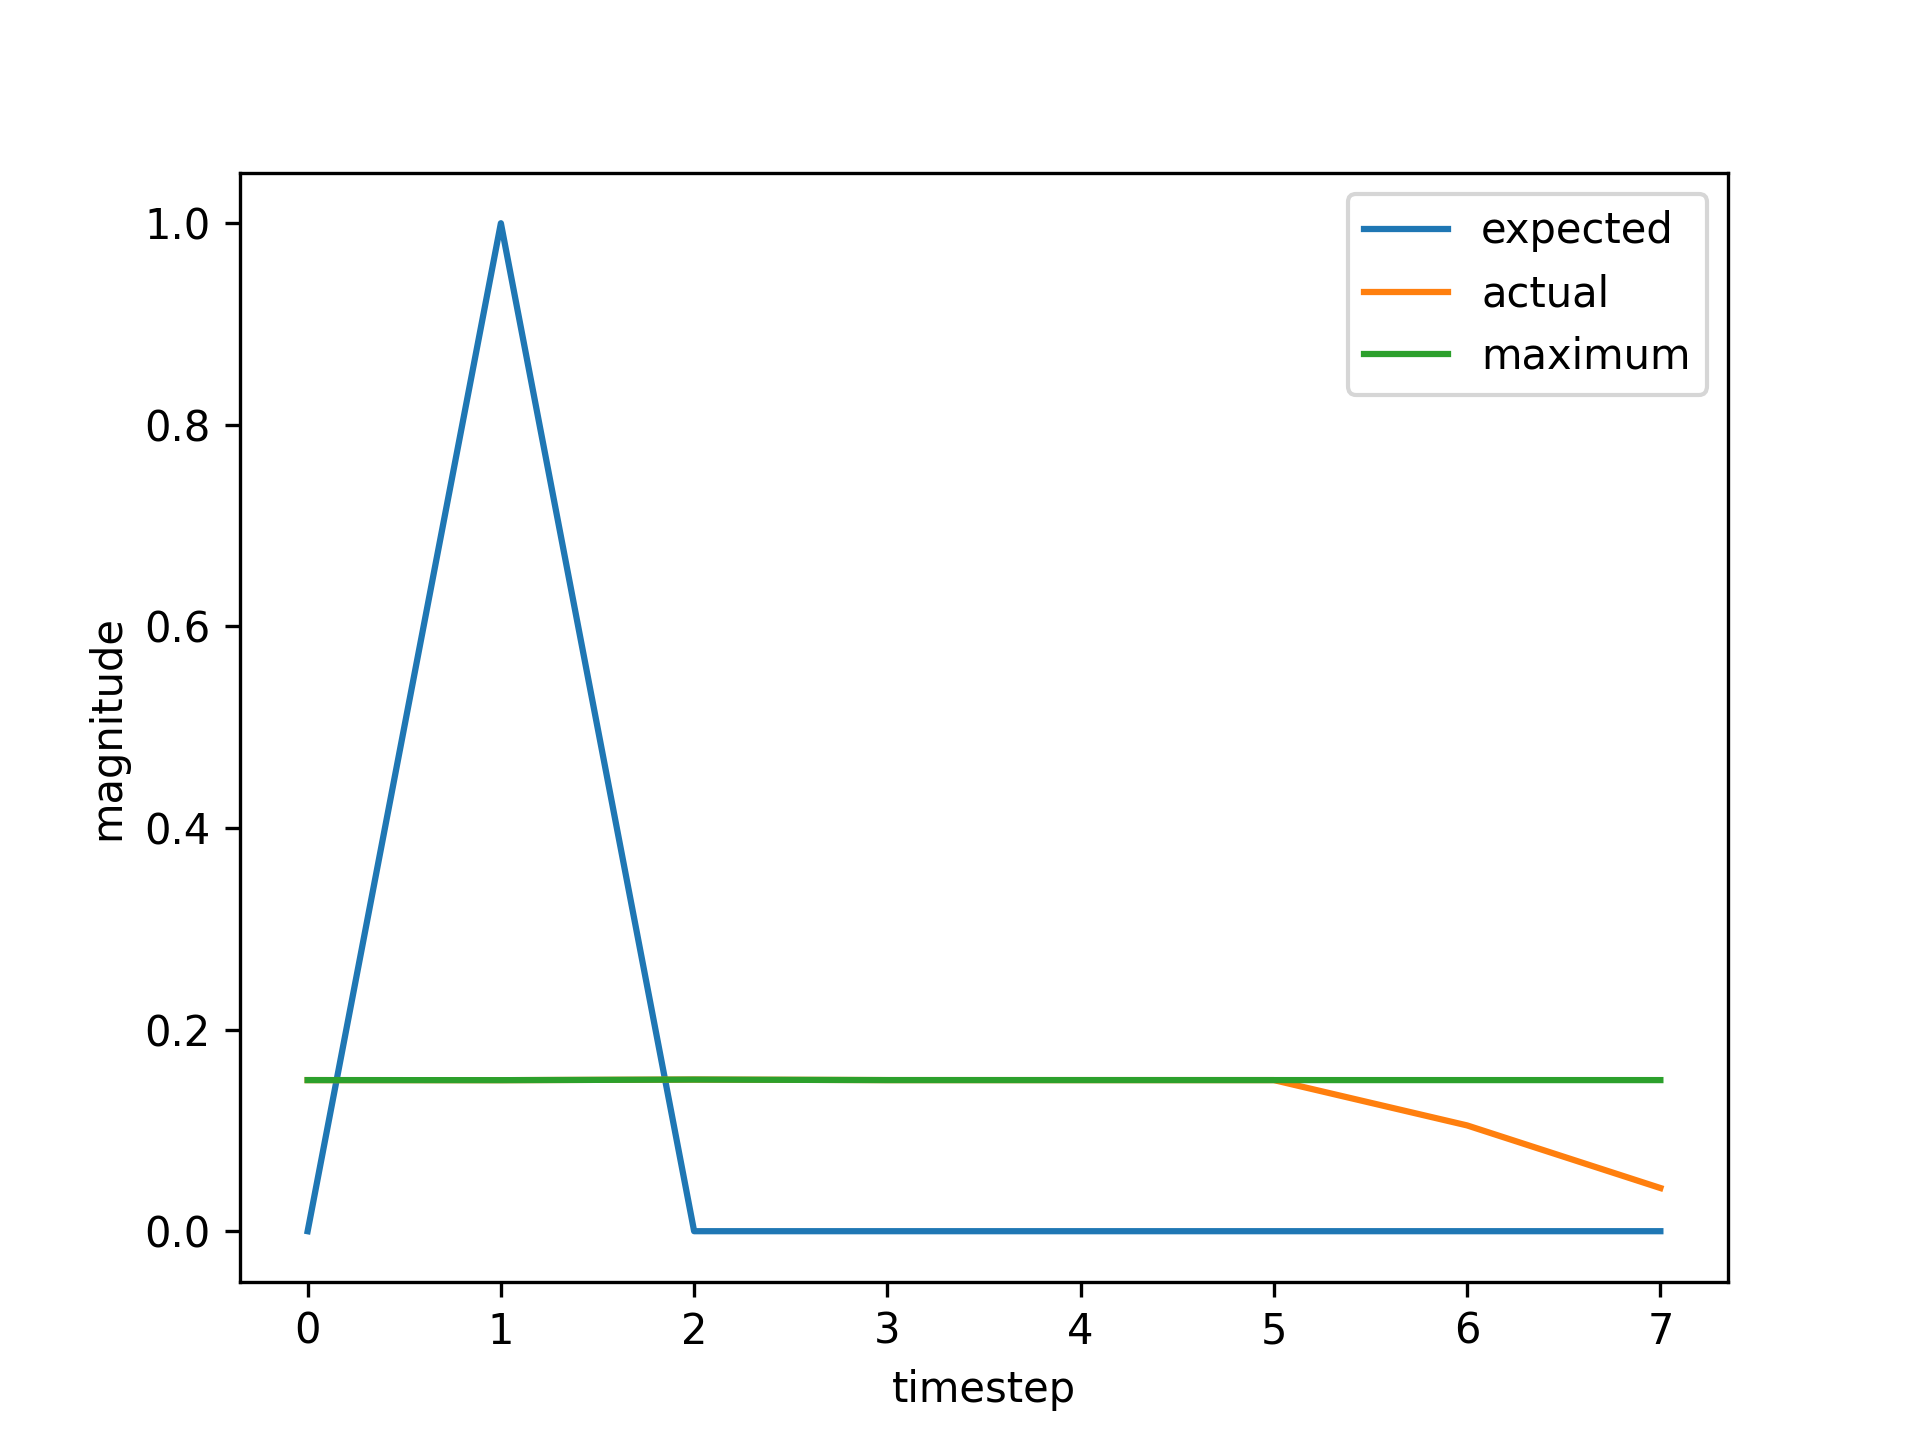

The file beside this chart, header and first rows:
, input, expected_output, network_output
0, 1.0, 0, 0.1499
1, 2.0, 1, 0.1498
2, 0.0, 0, 0.1504
3, 0.0, 0, 0.1499
4, 0.0, 0, 0.1499
5, 0.0, 0, 0.1499
6, 0.0, 0, 0.1499
7, 0.0, 0, 0.1499
8, 1.0, 0, 0.1499
9, 2.0, 1, 0.1498
10, 0.0, 0, 0.1504
11, 0.0, 0, 0.1499
12, 0.0, 0, 0.1499
13, 0.0, 0, 0.1499
14, 0.0, 0, 0.1499
15, 0.0, 0, 0.1499
16, 1.0, 0, 0.1499
17, 2.0, 1, 0.1498
18, 0.0, 0, 0.1504
19, 0.0, 0, 0.1499
20, 0.0, 0, 0.1499
21, 0.0, 0, 0.1499
22, 1.0, 0, 0.1499
23, 2.0, 1, 0.1498
24, 0.0, 0, 0.1504
25, 0.0, 0, 0.1499
26, 0.0, 0, 0.1499
27, 0.0, 0, 0.1499
28, 0.0, 0, 0.1499
29, 0.0, 0, 0.1499
30, 1.0, 0, 0.1499
31, 2.0, 1, 0.1498
32, 0.0, 0, 0.1504
33, 0.0, 0, 0.1499
34, 0.0, 0, 0.1499
35, 0.0, 0, 0.1499
36, 1.0, 0, 0.1499
37, 2.0, 1, 0.1498
38, 0.0, 0, 0.1504
39, 0.0, 0, 0.1499
40, 0.0, 0, 0.1499
41, 0.0, 0, 0.1499
42, 0.0, 0, 0.1499
43, 1.0, 0, 0.1499
44, 2.0, 1, 0.1498
45, 0.0, 0, 0.1504
46, 0.0, 0, 0.1499
47, 0.0, 0, 0.1499
48, 0.0, 0, 0.1499
49, 0.0, 0, 0.1499
50, 0.0, 0, 0.1499
51, 1.0, 0, 0.1499
52, 2.0, 1, 0.1498
53, 0.0, 0, 0.1504
54, 0.0, 0, 0.1499
55, 0.0, 0, 0.1499
56, 0.0, 0, 0.1499
57, 0.0, 0, 0.1499
58, 1.0, 0, 0.1499
59, 2.0, 1, 0.1498
... 676 more rows
